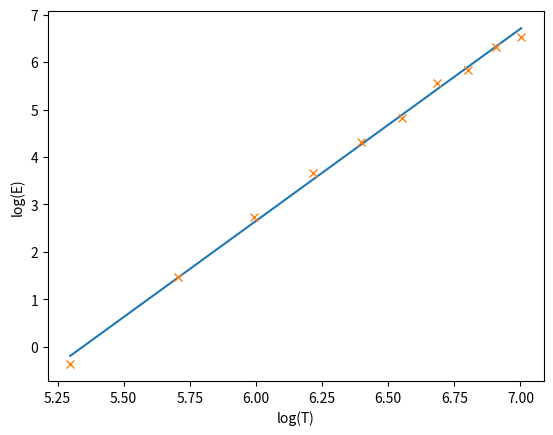

Reproduce this figure in Python.
# -*- coding: utf-8 -*-
"""
Created on Sat Mar 26 22:06:14 2022

@author: Alexandre
"""
import matplotlib.pyplot as plt
import numpy as np

T = np.array([200.0, 300.0, 400.0, 500.0, 600.0, 700.0, 800.0, 900.0, 1000.0, 1100.0])
E = np.array([0.6950, 4.363, 15.53, 38.74, 75.08, 125.2, 257.9, 344.1, 557.4, 690.7])


## b)

x = np.log(T)
y = np.log(E)
N = len(x)

xy = x*y
sumxy = xy.sum()
sumx = x.sum()
sumy = y.sum()

xx = np.square(x)
sumxx = xx.sum()
yy = np.square(y)
sumyy = yy.sum()


m = (N*sumxy - sumx*sumy)/(N*sumxx - (sumx)**2)
b = (sumxx*sumy - sumx*sumxy)/(N*sumxx - (sumx)**2)
r_num = (N * sumxy - sumx * sumy)**2
r_den  = (N * sumxx - (sumx)**2) * (N * sumyy - (sumy)**2)
r2 = r_num/r_den

m_erro = np.abs(m) * np.sqrt(((1/r2) - 1) / (N - 2))
b_erro = m_erro * np.sqrt(sumxx/N)

plt.plot(x, m*x+b)
plt.plot(x,y, "x")
plt.xlabel("log(T)")
plt.ylabel("log(E)")

# a dependencia entre a cquantidade de energia emitida e a temperatura é uma
# dependencia direta, pois o aumento da temperatura aumenta proporcionalmente
# na quantidade de energia